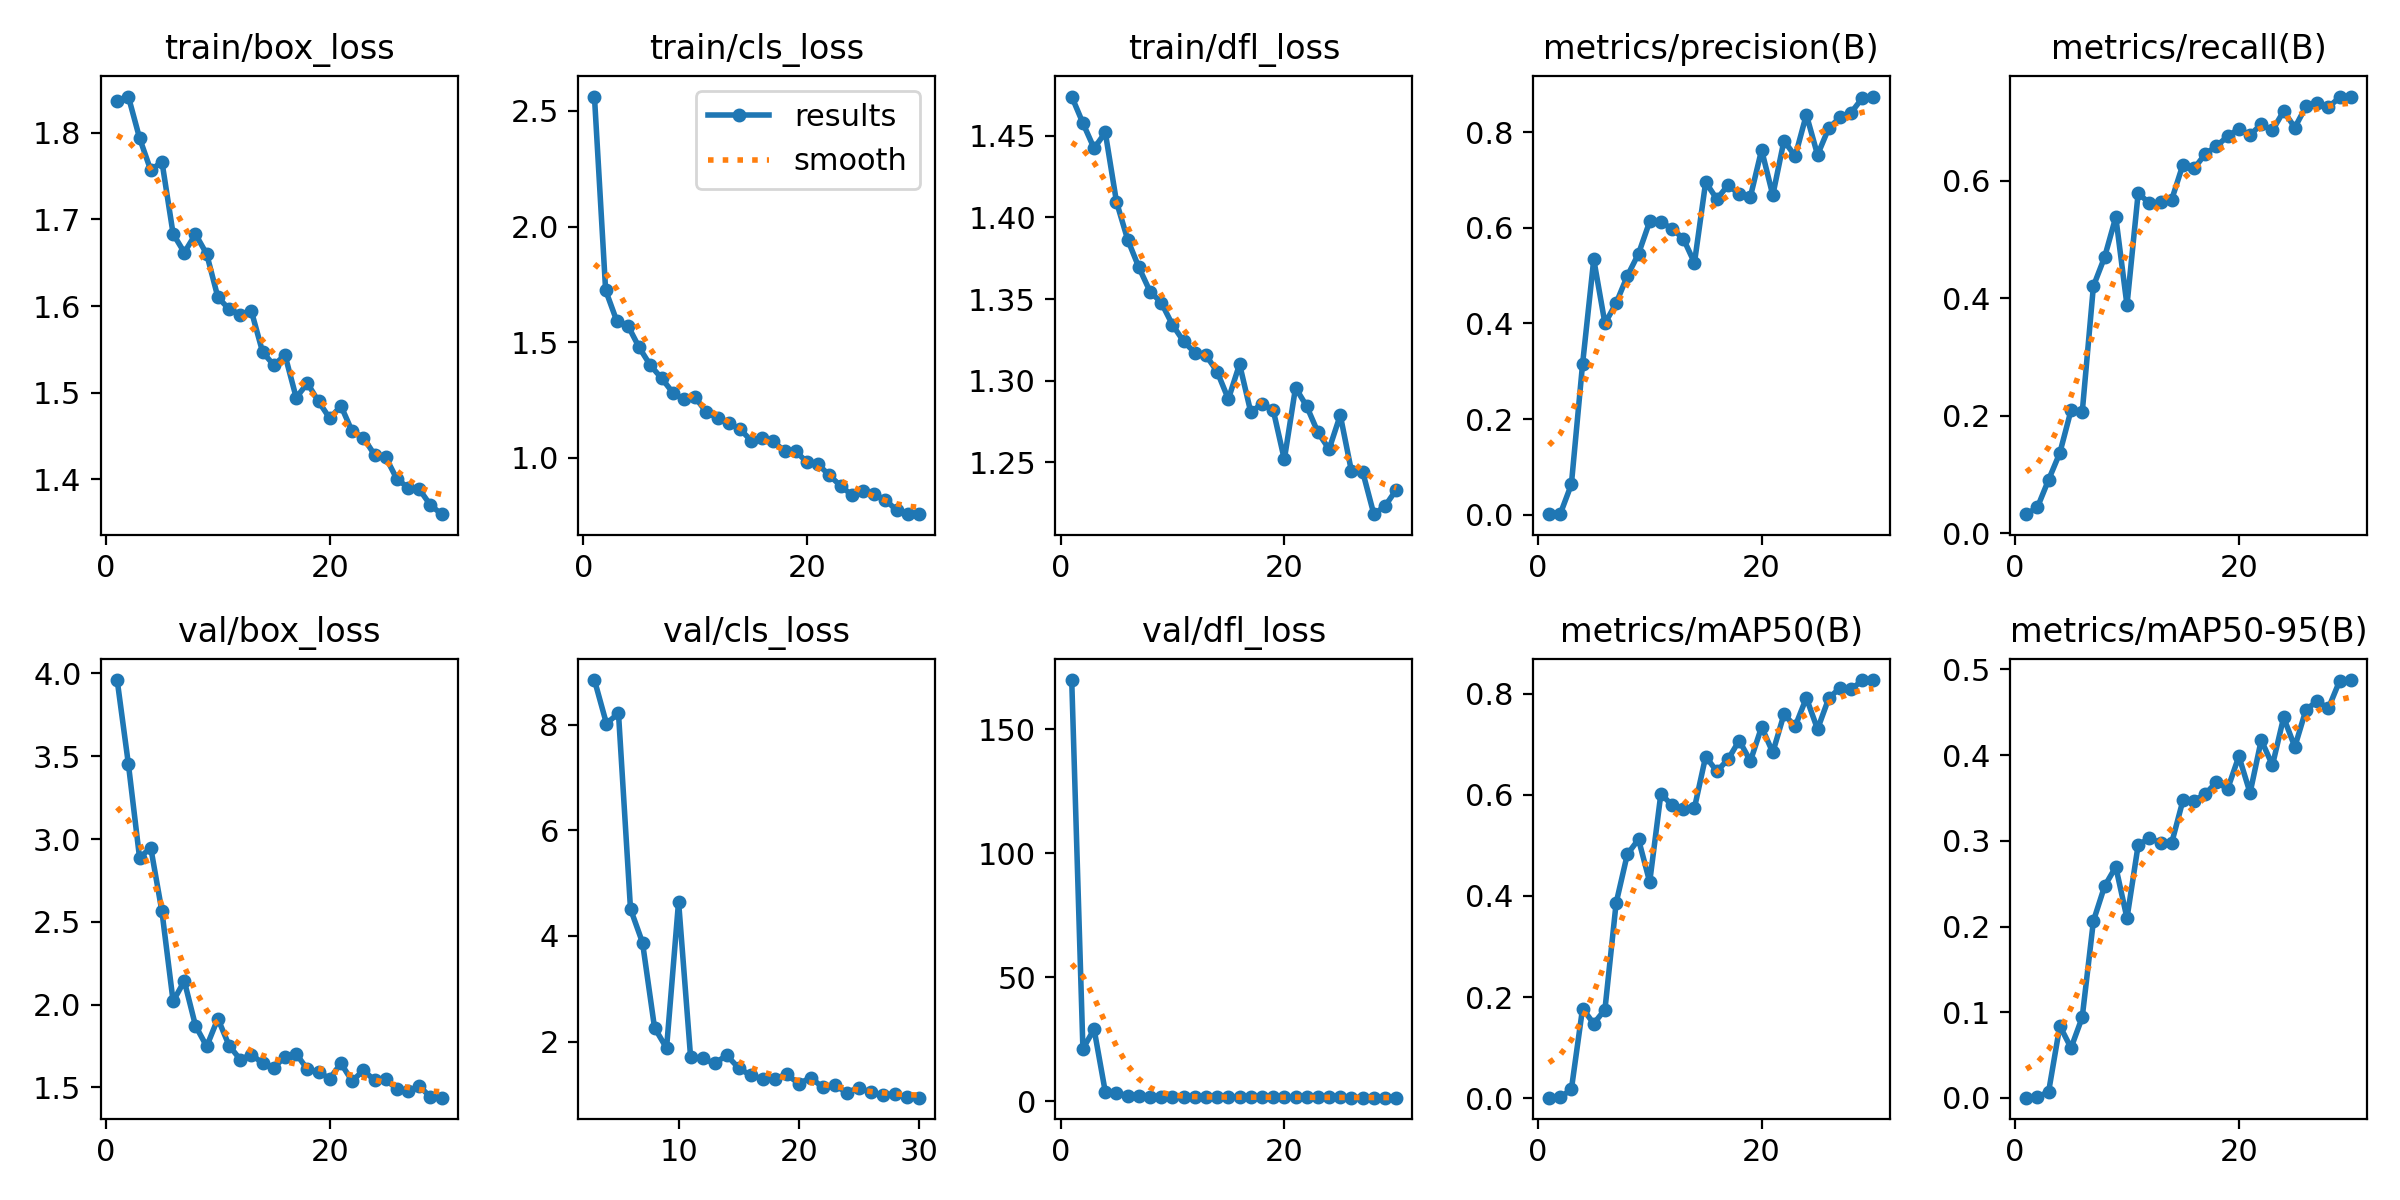

Values plotted in this chart, from the file beside it:
epoch, time, train/box_loss, train/cls_loss, train/dfl_loss, metrics/precision(B), metrics/recall(B), metrics/mAP50(B), metrics/mAP50-95(B), val/box_loss, val/cls_loss, val/dfl_loss, lr/pg0, lr/pg1, lr/pg2
1, 26.54, 1.837, 2.563, 1.474, 0.00211, 0.03218, 0.00093, 0.00024, 3.96, inf, 169.7, 0.0721, 0.0031, 0.0031
2, 43.21, 1.842, 1.724, 1.458, 0.00107, 0.04398, 0.00139, 0.00065, 3.454, inf, 21.12, 0.04309, 0.006092, 0.006092
3, 56.93, 1.794, 1.591, 1.442, 0.06342, 0.09097, 0.01742, 0.00743, 2.887, 8.846, 29.04, 0.01387, 0.008873, 0.008873
4, 71.86, 1.757, 1.57, 1.452, 0.3149, 0.1365, 0.1773, 0.08399, 2.948, 8.021, 3.788, 0.00901, 0.00901, 0.00901
5, 85.89, 1.767, 1.476, 1.41, 0.534, 0.2091, 0.1474, 0.0583, 2.563, 8.218, 3.454, 0.00868, 0.00868, 0.00868
6, 99.14, 1.683, 1.399, 1.386, 0.4, 0.2054, 0.1752, 0.09401, 2.02, 4.512, 2.216, 0.00835, 0.00835, 0.00835
7, 112.2, 1.662, 1.344, 1.369, 0.4423, 0.4204, 0.3859, 0.2064, 2.142, 3.873, 2.151, 0.00802, 0.00802, 0.00802
8, 125.3, 1.683, 1.281, 1.355, 0.4993, 0.4698, 0.4822, 0.247, 1.872, 2.262, 1.837, 0.00769, 0.00769, 0.00769
9, 138.2, 1.66, 1.252, 1.348, 0.5457, 0.5381, 0.5118, 0.2696, 1.747, 1.875, 1.695, 0.00736, 0.00736, 0.00736
10, 151.5, 1.61, 1.26, 1.334, 0.6132, 0.388, 0.4275, 0.2097, 1.915, 4.652, 1.873, 0.00703, 0.00703, 0.00703
11, 164.5, 1.596, 1.197, 1.324, 0.6119, 0.5788, 0.6022, 0.2951, 1.753, 1.706, 1.723, 0.0067, 0.0067, 0.0067
12, 177.7, 1.59, 1.171, 1.317, 0.598, 0.5617, 0.579, 0.3031, 1.668, 1.681, 1.653, 0.00637, 0.00637, 0.00637
13, 190.7, 1.594, 1.149, 1.316, 0.5775, 0.563, 0.5723, 0.2978, 1.698, 1.585, 1.719, 0.00604, 0.00604, 0.00604
14, 203.7, 1.547, 1.124, 1.305, 0.5268, 0.5679, 0.5741, 0.2978, 1.645, 1.741, 1.642, 0.00571, 0.00571, 0.00571
15, 216.6, 1.532, 1.073, 1.289, 0.6953, 0.6274, 0.6755, 0.3472, 1.619, 1.499, 1.615, 0.00538, 0.00538, 0.00538
16, 229.6, 1.543, 1.086, 1.31, 0.66, 0.6208, 0.6464, 0.3467, 1.686, 1.357, 1.665, 0.00505, 0.00505, 0.00505
17, 242.5, 1.494, 1.071, 1.281, 0.6891, 0.6456, 0.67, 0.3547, 1.702, 1.296, 1.704, 0.00472, 0.00472, 0.00472
18, 255.4, 1.511, 1.026, 1.286, 0.6703, 0.6589, 0.7073, 0.3685, 1.609, 1.295, 1.592, 0.00439, 0.00439, 0.00439
19, 268.2, 1.49, 1.027, 1.282, 0.665, 0.6757, 0.6667, 0.3607, 1.591, 1.378, 1.595, 0.00406, 0.00406, 0.00406
20, 281.1, 1.47, 0.98, 1.252, 0.7629, 0.6885, 0.7341, 0.3986, 1.553, 1.203, 1.55, 0.00373, 0.00373, 0.00373
21, 306.2, 1.485, 0.9704, 1.296, 0.6681, 0.6776, 0.6838, 0.3559, 1.645, 1.315, 1.609, 0.0034, 0.0034, 0.0034
22, 318.1, 1.455, 0.9229, 1.284, 0.7824, 0.6963, 0.7592, 0.4177, 1.537, 1.132, 1.531, 0.00307, 0.00307, 0.00307
23, 329.7, 1.448, 0.8778, 1.268, 0.7496, 0.6856, 0.7354, 0.3882, 1.603, 1.169, 1.623, 0.00274, 0.00274, 0.00274
24, 342.7, 1.428, 0.8378, 1.258, 0.8366, 0.7185, 0.7915, 0.444, 1.543, 1.035, 1.533, 0.00241, 0.00241, 0.00241
25, 355.2, 1.425, 0.8534, 1.279, 0.7525, 0.6905, 0.7298, 0.4097, 1.547, 1.126, 1.582, 0.00208, 0.00208, 0.00208
26, 368, 1.4, 0.8403, 1.245, 0.8084, 0.7264, 0.7907, 0.4532, 1.49, 1.036, 1.482, 0.00175, 0.00175, 0.00175
27, 381, 1.39, 0.8181, 1.244, 0.8307, 0.7316, 0.8114, 0.4629, 1.479, 0.9925, 1.478, 0.00142, 0.00142, 0.00142
28, 393.2, 1.388, 0.7713, 1.218, 0.8408, 0.7253, 0.8084, 0.4546, 1.508, 1.009, 1.505, 0.00109, 0.00109, 0.00109
29, 404.7, 1.37, 0.7551, 1.223, 0.8713, 0.7417, 0.8263, 0.4865, 1.441, 0.9496, 1.436, 0.00076, 0.00076, 0.00076
30, 416.4, 1.36, 0.7553, 1.233, 0.8745, 0.7433, 0.8269, 0.4876, 1.438, 0.9374, 1.442, 0.00043, 0.00043, 0.00043
